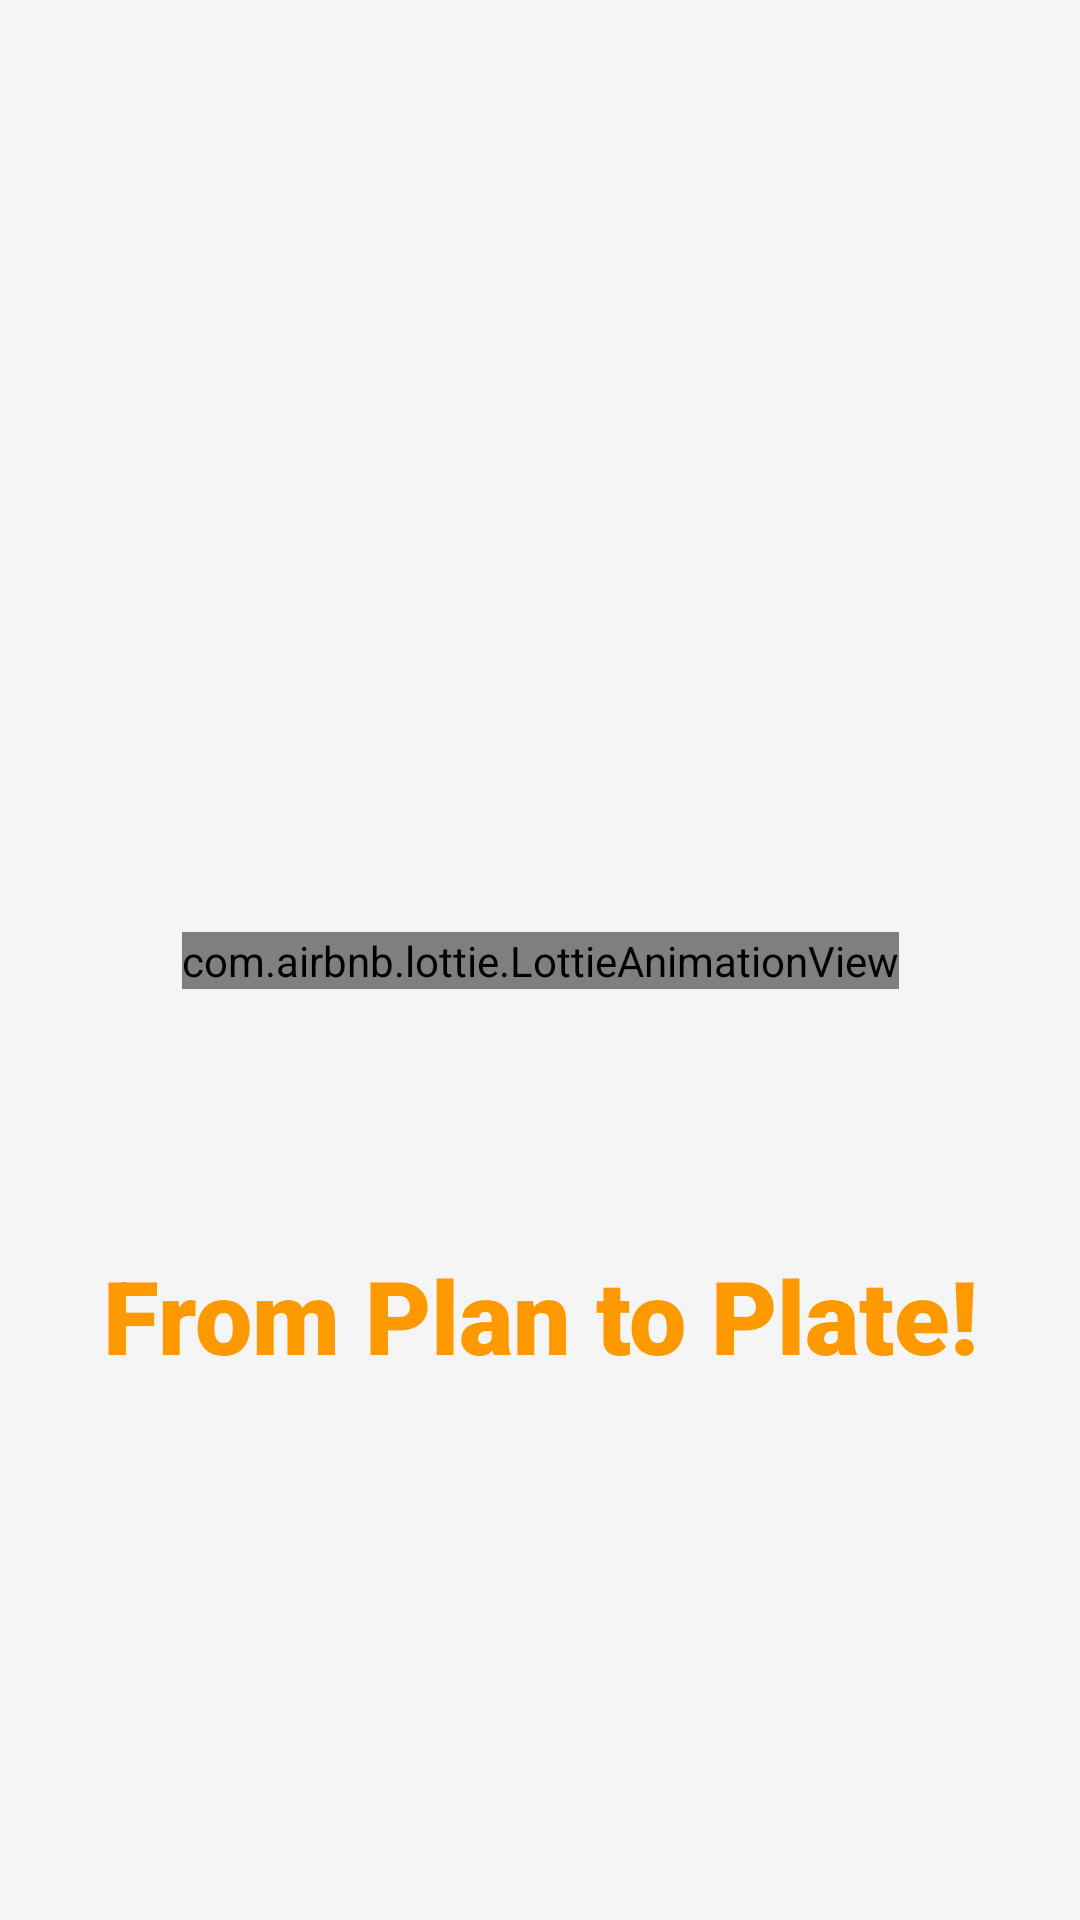

Write the Android layout XML for this screen, with the resource values it uses.
<!-- AndroidManifest.xml: application theme Theme.ReciMeProject -->
<!-- res/layout/activity_splash.xml -->
<?xml version="1.0" encoding="utf-8"?>
<androidx.constraintlayout.widget.ConstraintLayout
    xmlns:android="http://schemas.android.com/apk/res/android"
    xmlns:tools="http://schemas.android.com/tools"
    xmlns:app="http://schemas.android.com/apk/res-auto"
    android:id="@+id/main"
    android:layout_width="match_parent"
    android:layout_height="match_parent"
    tools:context=".ui.splashScreen.Splash">

  <com.airbnb.lottie.LottieAnimationView
      android:id="@+id/lottieAnimationView"
      android:layout_width="wrap_content"
      android:layout_height="wrap_content"
      app:layout_constraintTop_toTopOf="parent"
      app:layout_constraintBottom_toBottomOf="parent"
      app:layout_constraintStart_toStartOf="parent"
      app:layout_constraintEnd_toEndOf="parent"
      app:lottie_rawRes="@raw/splashanimation"
      app:lottie_loop="false"
  app:lottie_autoPlay="true"
  />

  <TextView
      android:id="@+id/textView"
      android:layout_width="match_parent"
      android:layout_height="wrap_content"
      android:layout_gravity="center_horizontal|bottom"
      android:layout_marginTop="86dp"
      android:fontFamily="sans-serif-black"
      android:gravity="center"
      android:text="From Plan to Plate!"
      android:textColor="#FF9900"
      android:textSize="34sp"
      android:textStyle="bold"
      app:layout_constraintStart_toStartOf="parent"
      app:layout_constraintTop_toBottomOf="@+id/lottieAnimationView" />


</androidx.constraintlayout.widget.ConstraintLayout>
<!-- resources referenced by this layout -->
<resources>
  <style name="Theme.ReciMeProject" parent="Base.Theme.ReciMeProject" />
  <style name="Base.Theme.ReciMeProject" parent="Theme.Material3.DayNight.NoActionBar">
          <item name="colorPrimary">#FFA500</item>
          <item name="colorPrimaryVariant">#FF9900</item>
          <item name="colorOnPrimary">#FFFFFF</item>
  
          
          <item name="colorSecondary">#FFB74D</item>
          <item name="colorSecondaryVariant">#FF9800</item>
          <item name="colorOnSecondary">#212121</item>
  
          
          <item name="android:colorBackground">#f5f5f5</item>
          <item name="colorSurface">#FFFFFF</item>
          <item name="colorOnSurface">#212121</item>
  
          
          <item name="android:textColorPrimary">#212121</item>
          <item name="android:textColorSecondary">#757575</item>
  
          
          <item name="android:colorControlHighlight">#FFCC80</item>
          <item name="android:colorControlNormal">#FFB74D</item>
  
          
          <item name="android:statusBarColor">#E65100</item>
      </style>
</resources>
